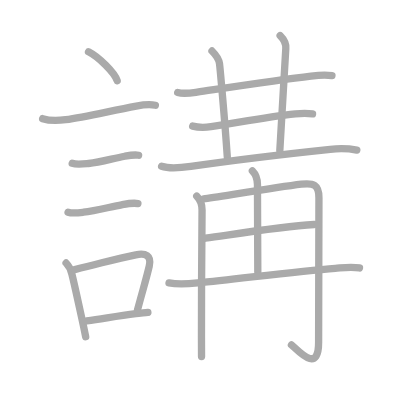
t = 0.00 s
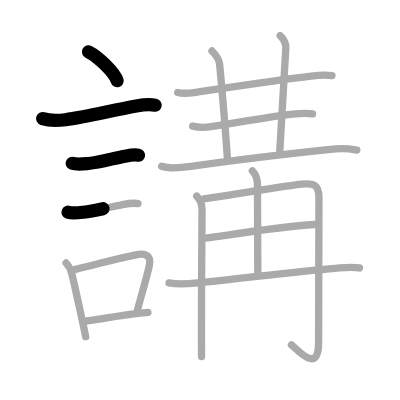
t = 3.50 s
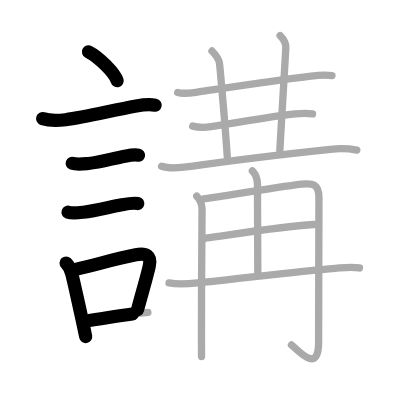
t = 6.75 s
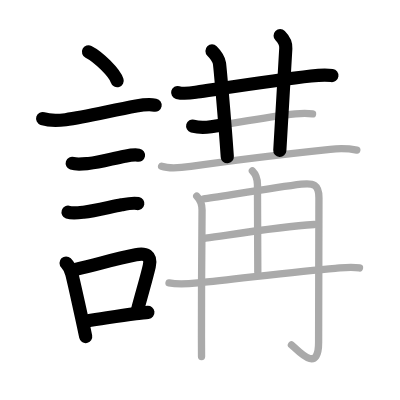
t = 10.25 s
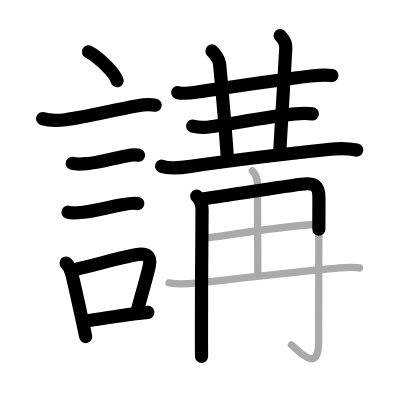
t = 13.50 s
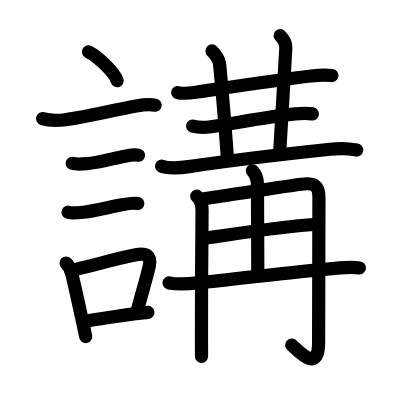
t = 17.00 s

The animated SVG that drew these frames (rendered in a browser with its animation timeline set to each time). Animation: 17 SMIL elements (animate=17); one cycle of 17.00 s.

<?xml version="1.0" standalone="no"?>
<!DOCTYPE svg PUBLIC "-//W3C//DTD SVG 1.1//EN"   "http://www.w3.org/Graphics/SVG/1.1/DTD/svg11.dtd">
<svg width="400px" height="400px"  version="1.1" xmlns="http://www.w3.org/2000/svg">
  <defs>
    <marker id="Triangle" viewBox="0 0 10 10" refX="0" refY="5" markerUnits="strokeWidth" markerWidth="3" style="stroke-opacity:0%;fill:#aaaaaa;" markerHeight="2" orient="auto">
      <path d="M 0 0 L 10 5 L 0 10 z" />
    </marker>
    
    <marker id="Arrow" viewBox="0 0 10 10" refX="5" refY="5" markerUnits="strokeWidth" markerWidth="1.8" style="stroke-opacity:0%;fill:#770000;" markerHeight="2" orient="auto">
      <path d="M 0 4 L 6 4 L 4 1 L 10 5 L 4 9 L 6 6 L 0 6 z" />
        <circle cx="5" cy="5" r="5" />
      </marker>
    
    <marker id="TriangleRed" viewBox="0 0 10 10" refX="0" refY="5" markerUnits="strokeWidth" markerWidth="3" style="stroke-opacity:0%;fill:#CC0000;" markerHeight="2" orient="auto">
      <path d="M 0 0 L 10 5 L 0 10 z" />
    </marker>
    
    <marker id="ArrowRed" viewBox="0 0 10 10" refX="5" refY="5" markerUnits="strokeWidth" markerWidth="1.8" style="stroke-opacity:0%;fill:#CC0000;" markerHeight="2" orient="auto">
      <path d="M 0 4 L 6 4 L 4 1 L 10 5 L 4 9 L 6 6 L 0 6 z" />
        <circle cx="5" cy="5" r="5" />
      </marker>
    
  </defs>
  
  <path style="fill:#ffffff; fill-opacity:100%; fill-rule:evenodd; stroke-width:0;" d="M 0 0 L 400px 0 L 400px 400px L 0 400px L 0 0" />

  <g transform="scale(3.6697247706422 3.6697247706422)">
<path style="fill:none; fill-opacity:0%; fill-rule:evenodd; stroke:#aaaaaa; stroke-opacity:100%; stroke-width: 1.5pt; stroke-linejoin:round; stroke-linecap:round;" d="M24.12 14.12c2.76 1.39 7.12 5.71 7.81 7.88"></path>
<path style="fill:none; fill-opacity:0%; fill-rule:evenodd; stroke:#aaaaaa; stroke-opacity:100%; stroke-width: 1.5pt; stroke-linejoin:round; stroke-linecap:round;" d="M11.62 32.33c1.73 0.57 4.52 0.52 6.27 0.29c5.23-0.7 12.39-2.45 19.23-3.71c1.83-0.34 3.38-0.6 5.22-0.23"></path>
<path style="fill:none; fill-opacity:0%; fill-rule:evenodd; stroke:#aaaaaa; stroke-opacity:100%; stroke-width: 1.5pt; stroke-linejoin:round; stroke-linecap:round;" d="M19.68 44.51c1.24 0.41 3.16 0.16 4.44 0.04c3.29-0.32 6.56-1.35 9.87-1.97c1.15-0.22 2.61-0.51 3.78-0.28"></path>
<path style="fill:none; fill-opacity:0%; fill-rule:evenodd; stroke:#aaaaaa; stroke-opacity:100%; stroke-width: 1.5pt; stroke-linejoin:round; stroke-linecap:round;" d="M18.55 57.83c1.15 0.39 3.03 0.14 4.2 0c3.13-0.37 7.35-1.45 10.39-2.02c1.33-0.25 3.1-0.61 4.44-0.34"></path>
<path style="fill:none; fill-opacity:0%; fill-rule:evenodd; stroke:#aaaaaa; stroke-opacity:100%; stroke-width: 1.5pt; stroke-linejoin:round; stroke-linecap:round;" d="M18.01 71.67c0.78 0.78 1.33 2.01 1.58 3.05c0.74 2.96 1.7 7.51 2.64 11.72c0.43 1.95 0.82 3.79 1.12 5.3"></path>
<path style="fill:none; fill-opacity:0%; fill-rule:evenodd; stroke:#aaaaaa; stroke-opacity:100%; stroke-width: 1.5pt; stroke-linejoin:round; stroke-linecap:round;" d="M20.37 73.47c8.35-2.04 11.12-2.94 16.64-4.04c2.69-0.54 4.34 0.17 3.66 3.11c-0.76 3.29-1.69 6.26-3.2 11.91"></path>
<path style="fill:none; fill-opacity:0%; fill-rule:evenodd; stroke:#aaaaaa; stroke-opacity:100%; stroke-width: 1.5pt; stroke-linejoin:round; stroke-linecap:round;" d="M23.65 87.46c4.97-0.71 8.38-1.38 13.37-2c0.95-0.12 2.2-0.23 3.28-0.35"></path>
<path style="fill:none; fill-opacity:0%; fill-rule:evenodd; stroke:#aaaaaa; stroke-opacity:100%; stroke-width: 1.5pt; stroke-linejoin:round; stroke-linecap:round;" d="M48.42 25.21c1.72 0.47 3.61 0.13 5.32-0.12c6.47-0.95 22.03-3.35 31.01-4.37c1.93-0.22 3.78-0.4 5.71-0.12"></path>
<path style="fill:none; fill-opacity:0%; fill-rule:evenodd; stroke:#aaaaaa; stroke-opacity:100%; stroke-width: 1.5pt; stroke-linejoin:round; stroke-linecap:round;" d="M57.77 13.89c1.11 1.11 1.85 2.11 2.04 3.42c0.11 0.74 1.42 14.98 2.13 25.46"></path>
<path style="fill:none; fill-opacity:0%; fill-rule:evenodd; stroke:#aaaaaa; stroke-opacity:100%; stroke-width: 1.5pt; stroke-linejoin:round; stroke-linecap:round;" d="M76.34 9.71c1.04 1.04 1.64 2.04 1.54 3.48C77.38 20.88 77 29.5 76.25 41"></path>
<path style="fill:none; fill-opacity:0%; fill-rule:evenodd; stroke:#aaaaaa; stroke-opacity:100%; stroke-width: 1.5pt; stroke-linejoin:round; stroke-linecap:round;" d="M52.5 34.36c1.62 0.44 3.38 0.41 5 0.17c6.62-0.96 14.94-2.67 23-3.5c1.59-0.17 3.08-0.23 4.67 0"></path>
<path style="fill:none; fill-opacity:0%; fill-rule:evenodd; stroke:#aaaaaa; stroke-opacity:100%; stroke-width: 1.5pt; stroke-linejoin:round; stroke-linecap:round;" d="M44.04 45.3c2.33 0.82 5.57 0.38 7.95 0.03c8.78-1.27 25.15-3.3 38-4.65c2.36-0.25 4.91-0.23 7.24 0.22"></path>
<path style="fill:none; fill-opacity:0%; fill-rule:evenodd; stroke:#aaaaaa; stroke-opacity:100%; stroke-width: 1.5pt; stroke-linejoin:round; stroke-linecap:round;" d="M53.61 53.44c0.91 0.91 1.45 2.43 1.45 3.78c0 4.03-0.22 24.16-0.16 34.78c0.01 2.77 0.02 4.68 0.02 5.15"></path>
<path style="fill:none; fill-opacity:0%; fill-rule:evenodd; stroke:#aaaaaa; stroke-opacity:100%; stroke-width: 1.5pt; stroke-linejoin:round; stroke-linecap:round;" d="M55.5 54.18c3.9-0.54 19.75-3.11 26.61-3.98c3.31-0.42 4.81 0.14 4.8 3.67c-0.01 7.31-0.09 36.25-0.09 39.47c0 8.9-5.9 1.79-7.4 0.64"></path>
<path style="fill:none; fill-opacity:0%; fill-rule:evenodd; stroke:#aaaaaa; stroke-opacity:100%; stroke-width: 1.5pt; stroke-linejoin:round; stroke-linecap:round;" d="M68.77 46.54c0.97 0.97 1.39 2.33 1.39 3.79c0 8.11 0.09 13.06 0.09 23.79"></path>
<path style="fill:none; fill-opacity:0%; fill-rule:evenodd; stroke:#aaaaaa; stroke-opacity:100%; stroke-width: 1.5pt; stroke-linejoin:round; stroke-linecap:round;" d="M55.97 64.91c9.91-1.41 20.51-3.16 29.64-3.73"></path>
<path style="fill:none; fill-opacity:0%; fill-rule:evenodd; stroke:#aaaaaa; stroke-opacity:100%; stroke-width: 1.5pt; stroke-linejoin:round; stroke-linecap:round;" d="M46.06 77.09c2.69 0.53 5.46 0.25 7.82 0.01c11.17-1.11 27.27-3.22 37.49-3.99c2.24-0.17 4.25-0.49 6.59-0.09"></path>

<path style="fill:none; fill-opacity:0%; fill-rule:evenodd; stroke:#000000; stroke-opacity:100%; stroke-width: 2.7pt; stroke-linejoin:round; stroke-linecap:round;" d="M24.12 14.12c2.76 1.39 7.12 5.71 7.81 7.88" pathLength="100" stroke-dashoffset="100" stroke-dasharray="100 105"><animate id="dashAnim1" attributeName="stroke-dashoffset" from="100" to="0" dur="1s" calcMode="linear" fill="freeze"/></path>
<path style="fill:none; fill-opacity:0%; fill-rule:evenodd; stroke:#000000; stroke-opacity:100%; stroke-width: 2.7pt; stroke-linejoin:round; stroke-linecap:round;" d="M11.62 32.33c1.73 0.57 4.52 0.52 6.27 0.29c5.23-0.7 12.39-2.45 19.23-3.71c1.83-0.34 3.38-0.6 5.22-0.23" pathLength="100" stroke-dashoffset="100" stroke-dasharray="100 105"><animate id="dashAnim2" attributeName="stroke-dashoffset" from="100" to="0" dur="1s" calcMode="linear" begin="dashAnim1.end" fill="freeze"/></path>
<path style="fill:none; fill-opacity:0%; fill-rule:evenodd; stroke:#000000; stroke-opacity:100%; stroke-width: 2.7pt; stroke-linejoin:round; stroke-linecap:round;" d="M19.68 44.51c1.24 0.41 3.16 0.16 4.44 0.04c3.29-0.32 6.56-1.35 9.87-1.97c1.15-0.22 2.61-0.51 3.78-0.28" pathLength="100" stroke-dashoffset="100" stroke-dasharray="100 105"><animate id="dashAnim3" attributeName="stroke-dashoffset" from="100" to="0" dur="1s" calcMode="linear" begin="dashAnim2.end" fill="freeze"/></path>
<path style="fill:none; fill-opacity:0%; fill-rule:evenodd; stroke:#000000; stroke-opacity:100%; stroke-width: 2.7pt; stroke-linejoin:round; stroke-linecap:round;" d="M18.55 57.83c1.15 0.39 3.03 0.14 4.2 0c3.13-0.37 7.35-1.45 10.39-2.02c1.33-0.25 3.1-0.61 4.44-0.34" pathLength="100" stroke-dashoffset="100" stroke-dasharray="100 105"><animate id="dashAnim4" attributeName="stroke-dashoffset" from="100" to="0" dur="1s" calcMode="linear" begin="dashAnim3.end" fill="freeze"/></path>
<path style="fill:none; fill-opacity:0%; fill-rule:evenodd; stroke:#000000; stroke-opacity:100%; stroke-width: 2.7pt; stroke-linejoin:round; stroke-linecap:round;" d="M18.01 71.67c0.78 0.78 1.33 2.01 1.58 3.05c0.74 2.96 1.7 7.51 2.64 11.72c0.43 1.95 0.82 3.79 1.12 5.3" pathLength="100" stroke-dashoffset="100" stroke-dasharray="100 105"><animate id="dashAnim5" attributeName="stroke-dashoffset" from="100" to="0" dur="1s" calcMode="linear" begin="dashAnim4.end" fill="freeze"/></path>
<path style="fill:none; fill-opacity:0%; fill-rule:evenodd; stroke:#000000; stroke-opacity:100%; stroke-width: 2.7pt; stroke-linejoin:round; stroke-linecap:round;" d="M20.37 73.47c8.35-2.04 11.12-2.94 16.64-4.04c2.69-0.54 4.34 0.17 3.66 3.11c-0.76 3.29-1.69 6.26-3.2 11.91" pathLength="100" stroke-dashoffset="100" stroke-dasharray="100 105"><animate id="dashAnim6" attributeName="stroke-dashoffset" from="100" to="0" dur="1s" calcMode="linear" begin="dashAnim5.end" fill="freeze"/></path>
<path style="fill:none; fill-opacity:0%; fill-rule:evenodd; stroke:#000000; stroke-opacity:100%; stroke-width: 2.7pt; stroke-linejoin:round; stroke-linecap:round;" d="M23.65 87.46c4.97-0.71 8.38-1.38 13.37-2c0.95-0.12 2.2-0.23 3.28-0.35" pathLength="100" stroke-dashoffset="100" stroke-dasharray="100 105"><animate id="dashAnim7" attributeName="stroke-dashoffset" from="100" to="0" dur="1s" calcMode="linear" begin="dashAnim6.end" fill="freeze"/></path>
<path style="fill:none; fill-opacity:0%; fill-rule:evenodd; stroke:#000000; stroke-opacity:100%; stroke-width: 2.7pt; stroke-linejoin:round; stroke-linecap:round;" d="M48.42 25.21c1.72 0.47 3.61 0.13 5.32-0.12c6.47-0.95 22.03-3.35 31.01-4.37c1.93-0.22 3.78-0.4 5.71-0.12" pathLength="100" stroke-dashoffset="100" stroke-dasharray="100 105"><animate id="dashAnim8" attributeName="stroke-dashoffset" from="100" to="0" dur="1s" calcMode="linear" begin="dashAnim7.end" fill="freeze"/></path>
<path style="fill:none; fill-opacity:0%; fill-rule:evenodd; stroke:#000000; stroke-opacity:100%; stroke-width: 2.7pt; stroke-linejoin:round; stroke-linecap:round;" d="M57.77 13.89c1.11 1.11 1.85 2.11 2.04 3.42c0.11 0.74 1.42 14.98 2.13 25.46" pathLength="100" stroke-dashoffset="100" stroke-dasharray="100 105"><animate id="dashAnim9" attributeName="stroke-dashoffset" from="100" to="0" dur="1s" calcMode="linear" begin="dashAnim8.end" fill="freeze"/></path>
<path style="fill:none; fill-opacity:0%; fill-rule:evenodd; stroke:#000000; stroke-opacity:100%; stroke-width: 2.7pt; stroke-linejoin:round; stroke-linecap:round;" d="M76.34 9.71c1.04 1.04 1.64 2.04 1.54 3.48C77.38 20.88 77 29.5 76.25 41" pathLength="100" stroke-dashoffset="100" stroke-dasharray="100 105"><animate id="dashAnim10" attributeName="stroke-dashoffset" from="100" to="0" dur="1s" calcMode="linear" begin="dashAnim9.end" fill="freeze"/></path>
<path style="fill:none; fill-opacity:0%; fill-rule:evenodd; stroke:#000000; stroke-opacity:100%; stroke-width: 2.7pt; stroke-linejoin:round; stroke-linecap:round;" d="M52.5 34.36c1.62 0.44 3.38 0.41 5 0.17c6.62-0.96 14.94-2.67 23-3.5c1.59-0.17 3.08-0.23 4.67 0" pathLength="100" stroke-dashoffset="100" stroke-dasharray="100 105"><animate id="dashAnim11" attributeName="stroke-dashoffset" from="100" to="0" dur="1s" calcMode="linear" begin="dashAnim10.end" fill="freeze"/></path>
<path style="fill:none; fill-opacity:0%; fill-rule:evenodd; stroke:#000000; stroke-opacity:100%; stroke-width: 2.7pt; stroke-linejoin:round; stroke-linecap:round;" d="M44.04 45.3c2.33 0.82 5.57 0.38 7.95 0.03c8.78-1.27 25.15-3.3 38-4.65c2.36-0.25 4.91-0.23 7.24 0.22" pathLength="100" stroke-dashoffset="100" stroke-dasharray="100 105"><animate id="dashAnim12" attributeName="stroke-dashoffset" from="100" to="0" dur="1s" calcMode="linear" begin="dashAnim11.end" fill="freeze"/></path>
<path style="fill:none; fill-opacity:0%; fill-rule:evenodd; stroke:#000000; stroke-opacity:100%; stroke-width: 2.7pt; stroke-linejoin:round; stroke-linecap:round;" d="M53.61 53.44c0.91 0.91 1.45 2.43 1.45 3.78c0 4.03-0.22 24.16-0.16 34.78c0.01 2.77 0.02 4.68 0.02 5.15" pathLength="100" stroke-dashoffset="100" stroke-dasharray="100 105"><animate id="dashAnim13" attributeName="stroke-dashoffset" from="100" to="0" dur="1s" calcMode="linear" begin="dashAnim12.end" fill="freeze"/></path>
<path style="fill:none; fill-opacity:0%; fill-rule:evenodd; stroke:#000000; stroke-opacity:100%; stroke-width: 2.7pt; stroke-linejoin:round; stroke-linecap:round;" d="M55.5 54.18c3.9-0.54 19.75-3.11 26.61-3.98c3.31-0.42 4.81 0.14 4.8 3.67c-0.01 7.31-0.09 36.25-0.09 39.47c0 8.9-5.9 1.79-7.4 0.64" pathLength="100" stroke-dashoffset="100" stroke-dasharray="100 105"><animate id="dashAnim14" attributeName="stroke-dashoffset" from="100" to="0" dur="1s" calcMode="linear" begin="dashAnim13.end" fill="freeze"/></path>
<path style="fill:none; fill-opacity:0%; fill-rule:evenodd; stroke:#000000; stroke-opacity:100%; stroke-width: 2.7pt; stroke-linejoin:round; stroke-linecap:round;" d="M68.77 46.54c0.97 0.97 1.39 2.33 1.39 3.79c0 8.11 0.09 13.06 0.09 23.79" pathLength="100" stroke-dashoffset="100" stroke-dasharray="100 105"><animate id="dashAnim15" attributeName="stroke-dashoffset" from="100" to="0" dur="1s" calcMode="linear" begin="dashAnim14.end" fill="freeze"/></path>
<path style="fill:none; fill-opacity:0%; fill-rule:evenodd; stroke:#000000; stroke-opacity:100%; stroke-width: 2.7pt; stroke-linejoin:round; stroke-linecap:round;" d="M55.97 64.91c9.91-1.41 20.51-3.16 29.64-3.73" pathLength="100" stroke-dashoffset="100" stroke-dasharray="100 105"><animate id="dashAnim16" attributeName="stroke-dashoffset" from="100" to="0" dur="1s" calcMode="linear" begin="dashAnim15.end" fill="freeze"/></path>
<path style="fill:none; fill-opacity:0%; fill-rule:evenodd; stroke:#000000; stroke-opacity:100%; stroke-width: 2.7pt; stroke-linejoin:round; stroke-linecap:round;" d="M46.06 77.09c2.69 0.53 5.46 0.25 7.82 0.01c11.17-1.11 27.27-3.22 37.49-3.99c2.24-0.17 4.25-0.49 6.59-0.09" pathLength="100" stroke-dashoffset="100" stroke-dasharray="100 105"><animate id="dashAnim17" attributeName="stroke-dashoffset" from="100" to="0" dur="1s" calcMode="linear" begin="dashAnim16.end" fill="freeze"/></path>

</g>

</svg>  
          
